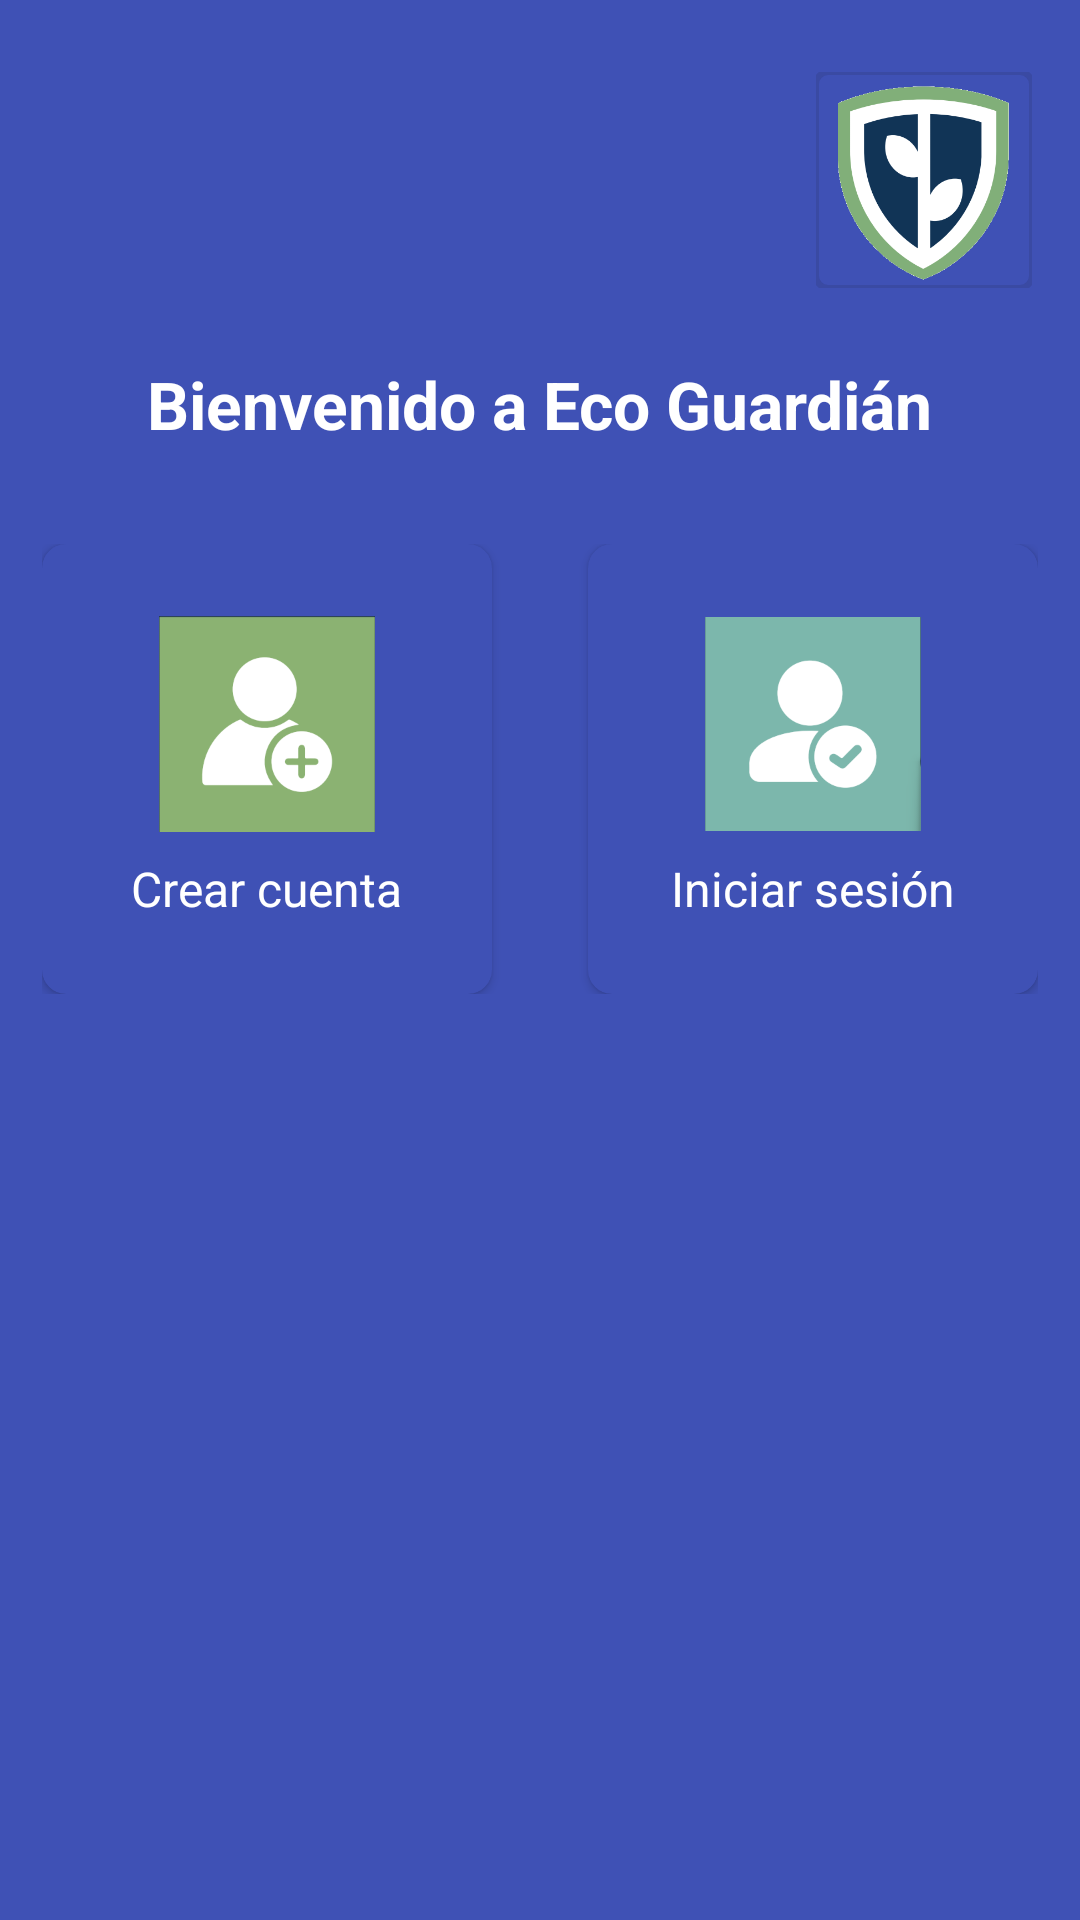

Android layout source for this screen:
<!-- AndroidManifest.xml: application theme Theme.EcoGuardian -->
<!-- res/layout/fragment_main_menu.xml -->
<?xml version="1.0" encoding="utf-8"?>
<androidx.constraintlayout.widget.ConstraintLayout
    xmlns:android="http://schemas.android.com/apk/res/android"
    xmlns:tools="http://schemas.android.com/tools"
    xmlns:app="http://schemas.android.com/apk/res-auto"
    android:layout_width="match_parent"
    android:layout_height="match_parent"
    android:background="#3F51B5"
    tools:context=".MainActivity">

    
    <com.google.android.material.imageview.ShapeableImageView
        android:id="@+id/ivLogo"
        android:layout_width="72dp"
        android:layout_height="72dp"
        android:layout_marginTop="24dp"
        android:layout_marginEnd="16dp"
        android:src="@drawable/logo"
        app:layout_constraintEnd_toEndOf="parent"
        app:layout_constraintTop_toTopOf="parent"
        app:shapeAppearanceOverlay="@style/ShapeAppearance.MaterialComponents.SmallComponent"
        app:strokeWidth="2dp" />

    
    <TextView
        android:id="@+id/tvWelcome"
        android:layout_width="wrap_content"
        android:layout_height="wrap_content"
        android:text="Bienvenido a Eco Guardián"
        android:textColor="@android:color/white"
        android:textSize="22sp"
        android:textStyle="bold"
        app:layout_constraintTop_toBottomOf="@id/ivLogo"
        app:layout_constraintStart_toStartOf="parent"
        app:layout_constraintEnd_toEndOf="parent"
        android:layout_marginTop="24dp" />

    
    <LinearLayout
        android:layout_width="wrap_content"
        android:layout_height="wrap_content"
        android:orientation="horizontal"
        android:gravity="center"
        app:layout_constraintTop_toBottomOf="@id/tvWelcome"
        app:layout_constraintStart_toStartOf="parent"
        app:layout_constraintEnd_toEndOf="parent"
        android:layout_marginTop="32dp">

        
        <androidx.cardview.widget.CardView
            android:layout_width="150dp"
            android:layout_height="150dp"
            android:id="@+id/btnCreateAccount"
            android:layout_marginEnd="16dp"
            app:cardCornerRadius="8dp"
            app:cardBackgroundColor="#3F51B5">

            <LinearLayout
                android:layout_width="match_parent"
                android:layout_height="match_parent"
                android:orientation="vertical"
                android:gravity="center">

                <ImageView
                    android:layout_width="72dp"
                    android:layout_height="72dp"
                    android:src="@drawable/create_account"
                    android:contentDescription="Crear cuenta" />

                <TextView
                    android:layout_width="wrap_content"
                    android:layout_height="wrap_content"
                    android:text="Crear cuenta"
                    android:textColor="@android:color/white"
                    android:textSize="16sp"
                    android:layout_marginTop="8dp" />
            </LinearLayout>
        </androidx.cardview.widget.CardView>

        
        <androidx.cardview.widget.CardView
            android:layout_width="150dp"
            android:layout_height="150dp"
            android:id="@+id/btnLogin"
            android:layout_marginStart="16dp"
            app:cardCornerRadius="8dp"
            app:cardBackgroundColor="#3F51B5">

            <LinearLayout
                android:layout_width="match_parent"
                android:layout_height="match_parent"
                android:orientation="vertical"
                android:gravity="center">

                <ImageView
                    android:layout_width="72dp"
                    android:layout_height="72dp"
                    android:src="@drawable/login"
                    android:contentDescription="Iniciar sesión" />

                <TextView
                    android:layout_width="wrap_content"
                    android:layout_height="wrap_content"
                    android:text="Iniciar sesión"
                    android:textColor="@android:color/white"
                    android:textSize="16sp"
                    android:layout_marginTop="8dp" />
            </LinearLayout>
        </androidx.cardview.widget.CardView>

    </LinearLayout>

</androidx.constraintlayout.widget.ConstraintLayout>
<!-- resources referenced by this layout -->
<resources>
  <!-- drawable create_account: png bitmap (drawable, 8202 bytes) -->
  <!-- drawable login: png bitmap (drawable, 8554 bytes) -->
  <!-- drawable logo: png bitmap (drawable, 27072 bytes) -->
  <style name="Theme.EcoGuardian" parent="Base.Theme.EcoGuardian" />
  <style name="Base.Theme.EcoGuardian" parent="Theme.Material3.DayNight.NoActionBar">
          
          
      </style>
</resources>
